Run: headless pygame with SDL's dummy video driver; simulated clock (each Clock.tick advances the game by its frame time, no real sleeping); random seed 0; keys injected as events and as key.get_pressed() state; no mouse input.
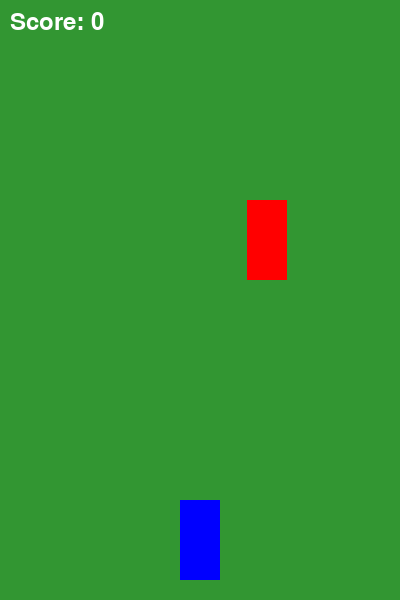
Frame 1 of 4 · flips 1–60 · no input
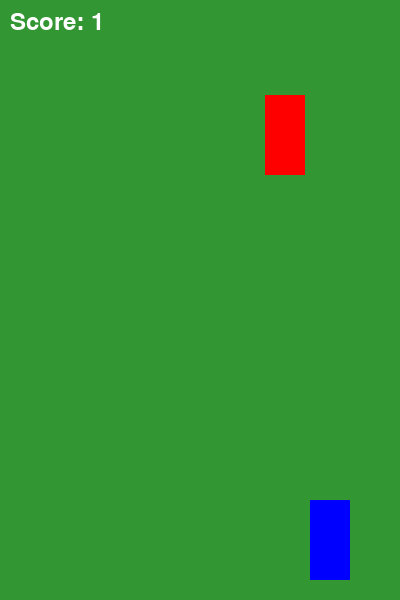
Frame 2 of 4 · flips 61–180 · tapped SPACE, RETURN · held RIGHT (→), D
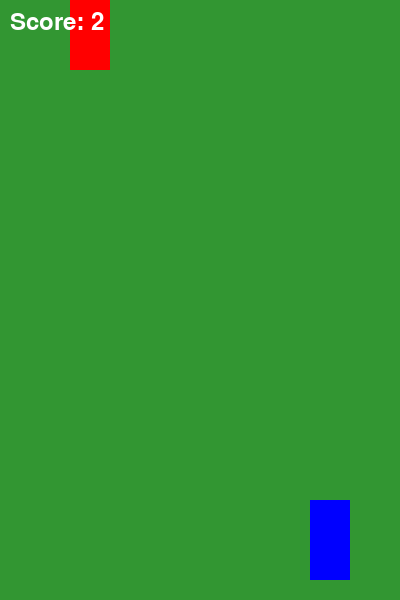
Frame 3 of 4 · flips 181–300 · held DOWN (↓), S
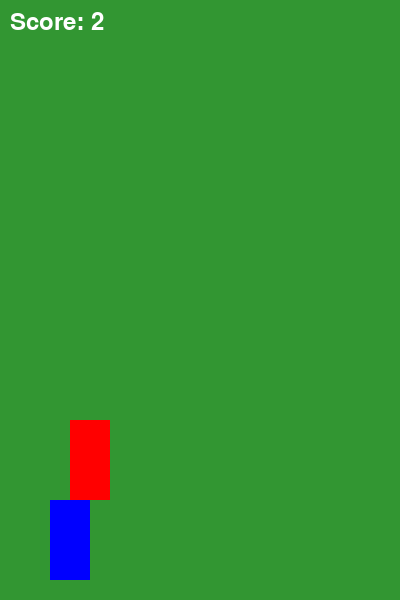
Frame 4 of 4 · flips 301–420 · held LEFT (←), A, UP (↑), W

The pygame program that drew these frames:

import pygame, random, sys

pygame.init()
screen = pygame.display.set_mode((400,600))
clock = pygame.time.Clock()

car = pygame.Rect(180, 500, 40, 80)
enemy = pygame.Rect(random.randint(50, 310), -100, 40, 80)

speed = 5
score = 0
font = pygame.font.SysFont(None, 36)

while True:
    for event in pygame.event.get():
        if event.type == pygame.QUIT: pygame.quit(); sys.exit()

    keys = pygame.key.get_pressed()
    if keys[pygame.K_LEFT] and car.left > 50: car.move_ip(-5, 0)
    if keys[pygame.K_RIGHT] and car.right < 350: car.move_ip(5, 0)

    enemy.move_ip(0, speed)
    if enemy.top > 600:
        enemy.topleft = (random.randint(50, 310), -100)
        score += 1
        speed += 0.2

    if car.colliderect(enemy):
        print("Game Over! Score:", score)
        pygame.quit(); sys.exit()

    screen.fill((50,150,50))
    pygame.draw.rect(screen, (0,0,255), car)
    pygame.draw.rect(screen, (255,0,0), enemy)
    text = font.render(f"Score: {score}", True, (255,255,255))
    screen.blit(text, (10,10))

    pygame.display.flip()
    clock.tick(60)
